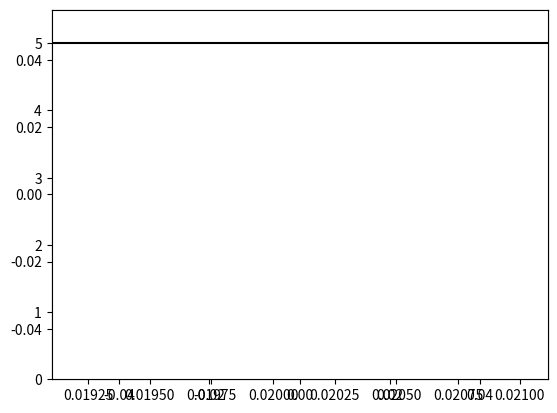

Generate this figure with matplotlib: (Note: this script raises an exception after producing the figure.)
import time
import random
import matplotlib.pyplot as plt
import numpy as np
import math

initial_voltage = 0
# output maximums.  should be instead read from config.json
max_v = 10
min_v = 0

def wait(old, new):
    """ wait time (before changing voltage again) corresponds to 
        function of change in v
    """
    w_fac = 1 # wait n times longer than delta_v

    delta_v = abs(new - old)

    return delta_v*w_fac


def voltage_set(volt):
    """ set device output voltage
    """
    last = voltage_set.last
    current = volt # (global) last set value

    suggested_wait = wait(last, volt)

    voltage_set.last = volt

    # do set operation

    print(volt)
    return suggested_wait


def voltage_read(c):
    """ get analog voltage from device
    """

    v = c + (-0.5 + random.random()) # basic linear

    scale = 10 # approach this, must be greater than target
    v = scale*(1 - math.exp(-c))
    #print(v)
    return v


def weighted(both):
    """ accepts lib array
    """

    ts = [x[0] for x in both] # t over lib
    dts = [j-i for i, j in zip(ts[:-1], ts[1:])] # change in t

    vs = [x[1] for x in both] # v over lib
    dvs = [j-i for i, j in zip(vs[:-1], vs[1:])] # change in v

    ms = [v/t for v, t in zip(dvs, dts)] # slope

    weight = [(1/x**2)/fac if x != 0 else 1/fac for x in range(len(ms))][::-1] # reverse


    appl = [i*j for i, j in zip(ms, weight)]



    l = len(ms) if len(ms) != 0 else 1

    return sum(appl)


target = 5 # target voltage
slow = 0.005 # how fast do you approach the target

keep = 50 # how many to keep in lib
fac = sum([x**-2 if x != 0 else 1 for x in range(keep)]) # scale weight

lib = []
current = 0


# initialize stuff
voltage_set.last = initial_voltage
init = time.time()
n = init
y = initial_voltage


# plotting
def xory(l, o):
    return [x[o] for x in l]

plt.ion() # turn on interactive plotting

fig = plt.figure()
ax = fig.add_subplot(111)
ax2 = fig.add_subplot(111)
ax2.plot([0, 10*10], [target, target], 'k-')
plt.ylim([0, target + target*0.1])

line1, = ax.plot(xory(lib, 0), xory(lib, 1), 'ro')

line2, = ax.plot([0, 0], [0, 0], 'b-')


framecount = 0
while y < target + 0.8:
    framecount+=1
    i = time.time()

    v = voltage_read(y)
    lib.append((i-init, v))
    lib = lib[-keep:]
    lower = min(xory(lib, 0))

    m = weighted(lib)
    if(m == 0):  # this should never be exactly 0
        m = 1

    plt.xlim([lower, i-init]) # move with the data
    plt.ylim([0, max([1.1*target, max(xory(lib, 1))])]) # move with the data

    line1.set_xdata(xory(lib, 0))
    line1.set_ydata(xory(lib, 1))

    # plot slope
    line2.set_xdata([lower, i-init])
    line2.set_ydata([0, (i-init-lower)*m])

    fig.canvas.draw()

    # save frame
    text = ('000' + str(framecount))[-3:]
    fig.savefig("./png/{}.png".format(text))
    
    delta_y = (target - v)/m*slow

    if abs(delta_y) < 0.001:
        break

    if i > n:
        w = voltage_set(y)
        if v < target:
            y+=delta_y
        else: 
            y+=delta_y

        n = time.time() + w


time.sleep(100)
